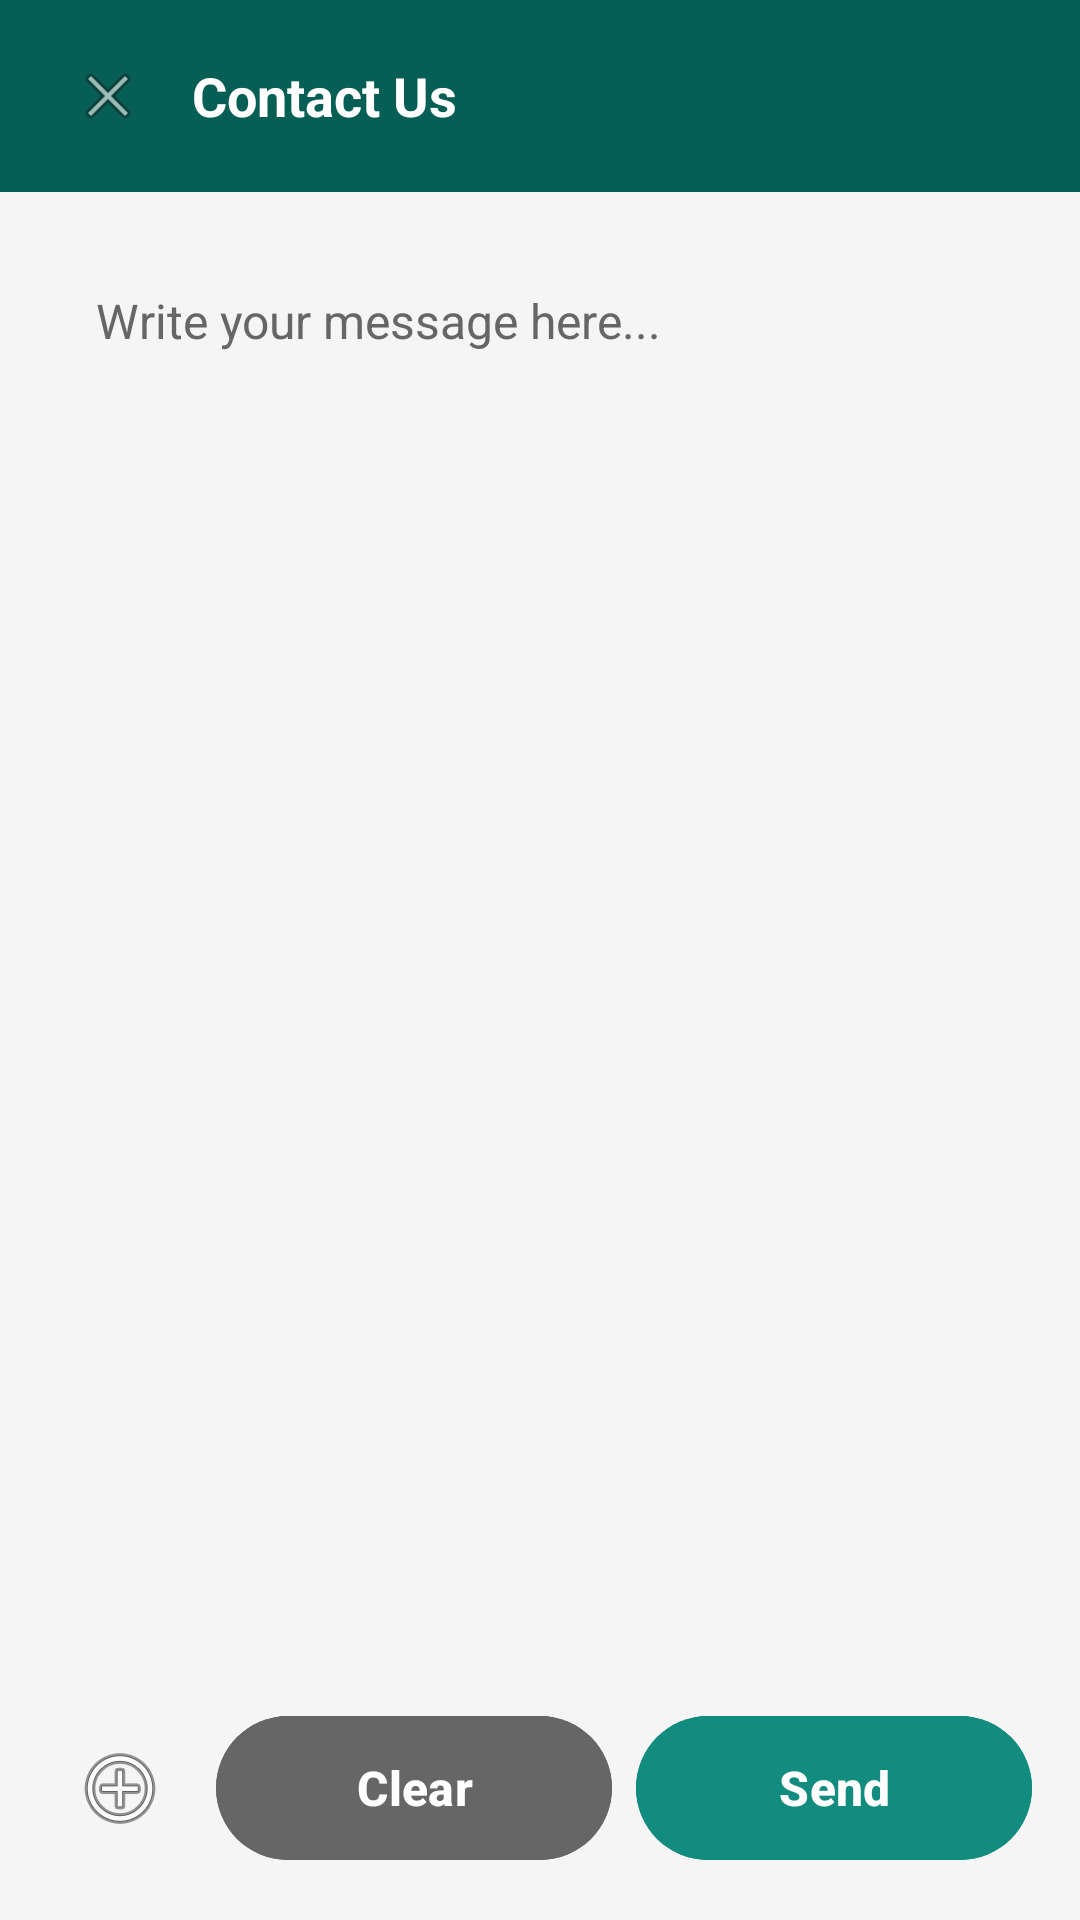

Android layout source for this screen:
<!-- AndroidManifest.xml: application theme Theme.StatusVault -->
<!-- res/layout/activity_contact.xml -->
<?xml version="1.0" encoding="utf-8"?>
<LinearLayout xmlns:android="http://schemas.android.com/apk/res/android"
    xmlns:app="http://schemas.android.com/apk/res-auto"
    android:layout_width="match_parent"
    android:layout_height="match_parent"
    android:orientation="vertical"
    android:background="@color/gray_light">

    <com.google.android.material.appbar.MaterialToolbar
        android:id="@+id/toolbarContact"
        android:layout_width="match_parent"
        android:layout_height="?attr/actionBarSize"
        android:background="@color/primary_dark"
        app:titleTextColor="#FFFFFF">

        <LinearLayout
            android:layout_width="match_parent"
            android:layout_height="match_parent"
            android:orientation="horizontal"
            android:gravity="center_vertical">

            <ImageButton
                android:id="@+id/btnCloseContact"
                android:layout_width="40dp"
                android:layout_height="40dp"
                android:background="?attr/selectableItemBackgroundBorderless"
                android:src="@android:drawable/ic_menu_close_clear_cancel"
                android:scaleType="fitCenter"
                android:padding="8dp"
                android:contentDescription="@string/close" />

            <TextView
                android:id="@+id/txtContactType"
                android:layout_width="0dp"
                android:layout_height="wrap_content"
                android:layout_weight="1"
                android:paddingStart="8dp"
                android:text="@string/contact_us_title"
                android:textColor="#FFFFFF"
                android:textSize="18sp"
                android:textStyle="bold" />

            <ImageButton
                android:id="@+id/btnTranslateContact"
                android:layout_width="40dp"
                android:layout_height="40dp"
                android:layout_marginEnd="4dp"
                android:background="?attr/selectableItemBackgroundBorderless"
                android:src="@drawable/translate"
                android:scaleType="fitCenter"
                android:padding="6dp"
                android:contentDescription="@string/translate" />

            <ImageButton
                android:id="@+id/btnThemeToggleContact"
                android:layout_width="40dp"
                android:layout_height="40dp"
                android:layout_marginEnd="12dp"
                android:background="?attr/selectableItemBackgroundBorderless"
                android:src="@drawable/dark"
                android:scaleType="fitCenter"
                android:padding="6dp"
                android:contentDescription="@string/theme" />
        </LinearLayout>
    </com.google.android.material.appbar.MaterialToolbar>

    <LinearLayout
        android:layout_width="match_parent"
        android:layout_height="match_parent"
        android:orientation="vertical"
        android:padding="16dp">

        <EditText
            android:id="@+id/etMessage"
            android:layout_width="match_parent"
            android:layout_height="0dp"
            android:layout_weight="1"
            android:background="@drawable/bg_edit_text"
            android:gravity="top|start"
            android:hint="@string/write_message"
            android:inputType="textMultiLine|textCapSentences"
            android:padding="16dp"
            android:textColor="@color/black"
            android:textColorHint="@color/gray_dark"
            android:textSize="16sp"
            android:minLines="4" />

        <LinearLayout
            android:layout_width="match_parent"
            android:layout_height="wrap_content"
            android:orientation="horizontal"
            android:layout_marginTop="16dp">

            <ImageButton
                android:id="@+id/btnAttachFile"
                android:layout_width="48dp"
                android:layout_height="56dp"
                android:layout_marginEnd="8dp"
                android:background="?attr/selectableItemBackgroundBorderless"
                android:src="@android:drawable/ic_menu_add"
                android:scaleType="fitCenter"
                android:padding="8dp"
                android:contentDescription="Attach" />

            <com.google.android.material.button.MaterialButton
                android:id="@+id/btnDeleteContact"
                android:layout_width="0dp"
                android:layout_height="56dp"
                android:layout_weight="1"
                android:layout_marginEnd="8dp"
                android:text="@string/clear"
                android:textSize="16sp"
                android:textStyle="bold"
                android:backgroundTint="@color/gray_dark"
                android:textColor="#FFFFFF" />

            <com.google.android.material.button.MaterialButton
                android:id="@+id/btnSendContact"
                android:layout_width="0dp"
                android:layout_height="56dp"
                android:layout_weight="1"
                android:text="@string/send"
                android:textSize="16sp"
                android:textStyle="bold"
                android:backgroundTint="@color/primary"
                android:textColor="#FFFFFF" />

        </LinearLayout>

    </LinearLayout>

</LinearLayout>
<!-- resources referenced by this layout -->
<resources>
  <color name="black">#000000</color>
  <color name="gray_dark">#666666</color>
  <color name="gray_light">#F5F5F5</color>
  <color name="primary">#128C7E</color>
  <color name="primary_dark">#075E54</color>
  <string name="clear">Clear</string>
  <string name="close">Close</string>
  <string name="contact_us_title">Contact Us</string>
  <string name="send">Send</string>
  <string name="theme">Theme</string>
  <string name="translate">Translate</string>
  <string name="write_message">Write your message here...</string>
  <style name="Theme.StatusVault" parent="Theme.Material3.DayNight.NoActionBar">
          <item name="colorPrimary">@color/primary</item>
          <item name="colorPrimaryDark">@color/primary_dark</item>
          <item name="android:statusBarColor">@color/primary_dark</item>
      </style>
</resources>
